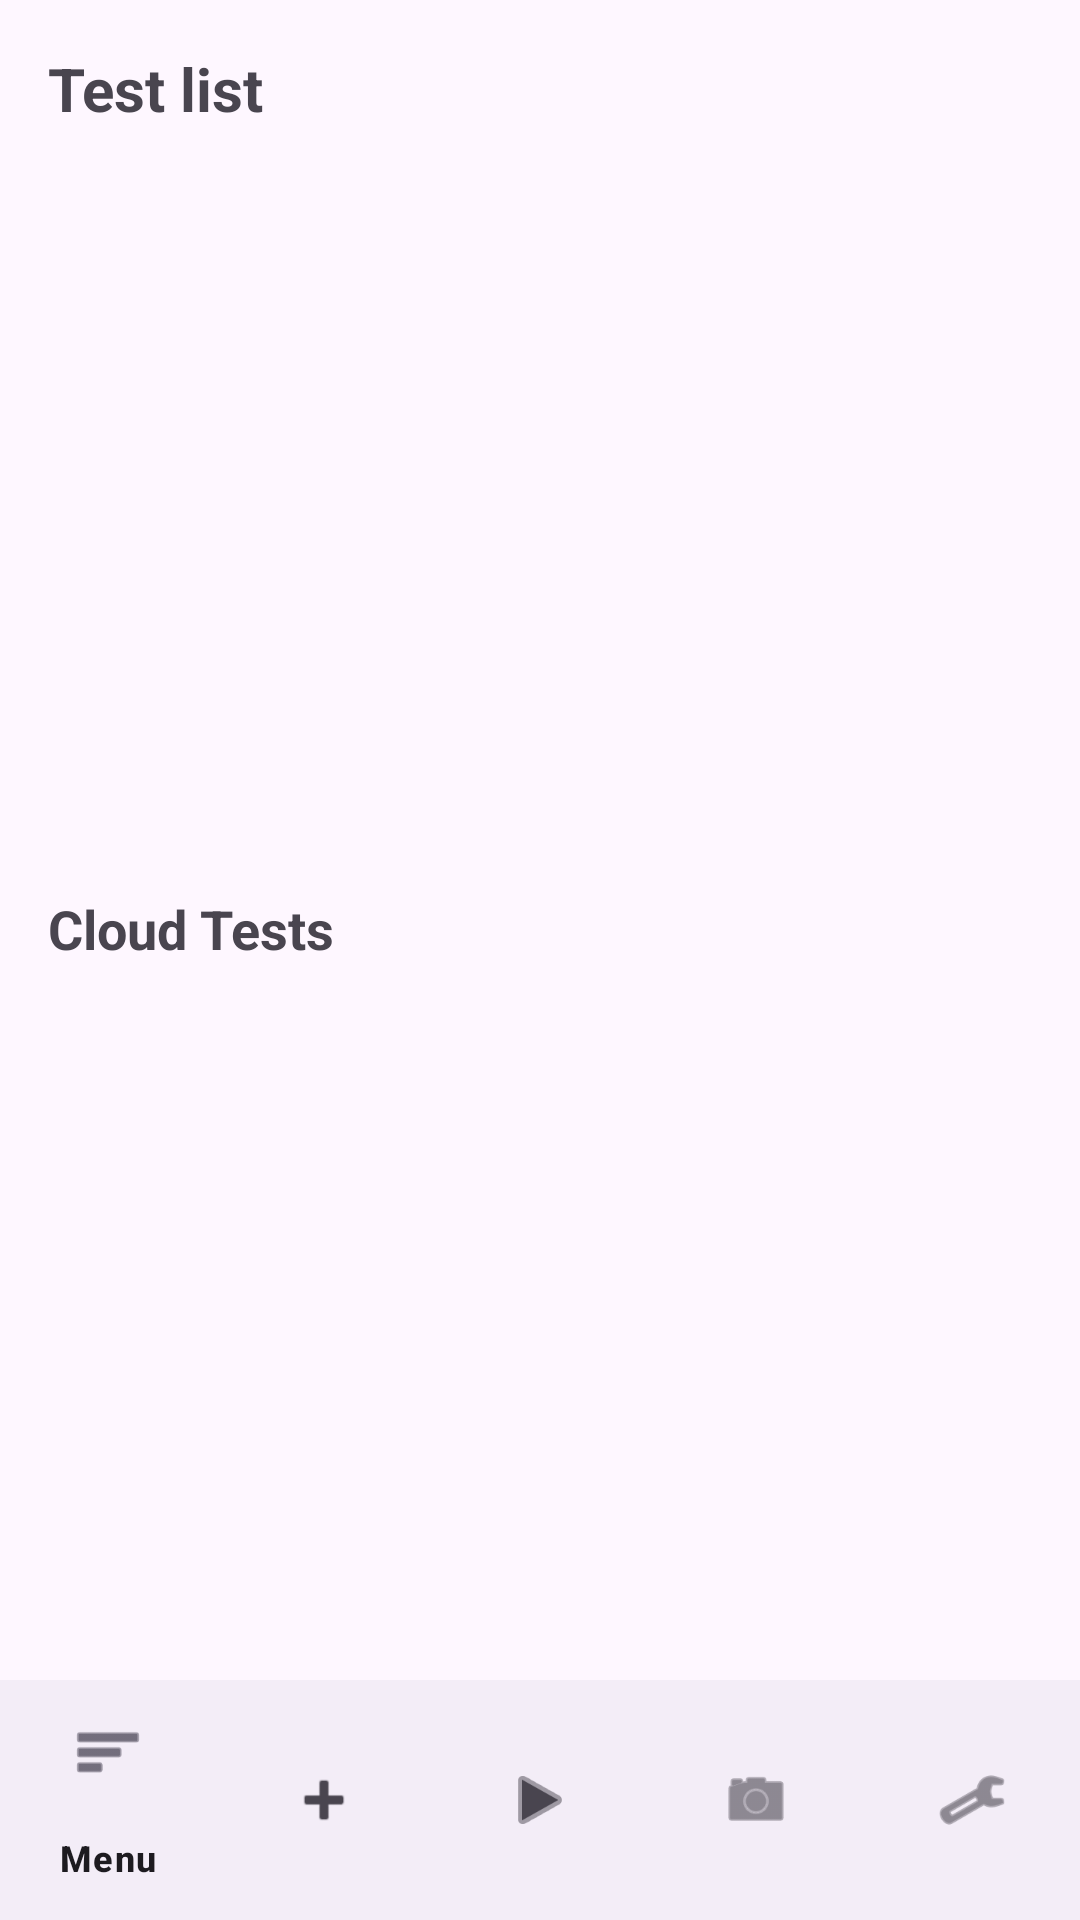

Layout XML and referenced resources for this Android screen:
<!-- AndroidManifest.xml: application theme Theme.KursovayaTesty -->
<!-- res/layout/activity_test_list.xml -->
<?xml version="1.0" encoding="utf-8"?>
<LinearLayout
    xmlns:android="http://schemas.android.com/apk/res/android"
    xmlns:app="http://schemas.android.com/apk/res-auto"
    android:orientation="vertical"
    android:fitsSystemWindows="true"
    android:layout_width="match_parent"
    android:layout_height="match_parent">

    <TextView
        android:layout_width="match_parent"
        android:layout_height="wrap_content"
        android:text="@string/testList"
        android:textSize="20sp"
        android:padding="16dp"
        android:textStyle="bold"/>

    <ListView
        android:id="@+id/testsListView"
        android:layout_width="match_parent"
        android:layout_height="0dp"
        android:layout_weight="1"
        android:dividerHeight="1dp"/>
    <TextView
        android:layout_width="match_parent"
        android:layout_height="wrap_content"
        android:text="@string/cloudTests"
        android:textSize="18sp"
        android:padding="16dp"
        android:textStyle="bold"/>

    <ListView
        android:id="@+id/cloudTestsListView"
        android:layout_width="match_parent"
        android:layout_height="0dp"
        android:layout_weight="1"
        android:dividerHeight="1dp"/>


    <com.google.android.material.bottomnavigation.BottomNavigationView
        android:id="@+id/bottomNavigation"
        android:layout_width="match_parent"
        android:layout_height="wrap_content"
        app:menu="@menu/bottom_nav_menu" />
</LinearLayout>
<!-- resources referenced by this layout -->
<resources>
  <string name="cloudTests">Cloud Tests</string>
  <string name="testList">Test list</string>
  <style name="Theme.KursovayaTesty" parent="Base.Theme.KursovayaTesty" />
  <style name="Base.Theme.KursovayaTesty" parent="Theme.Material3.DayNight.NoActionBar" />
</resources>
